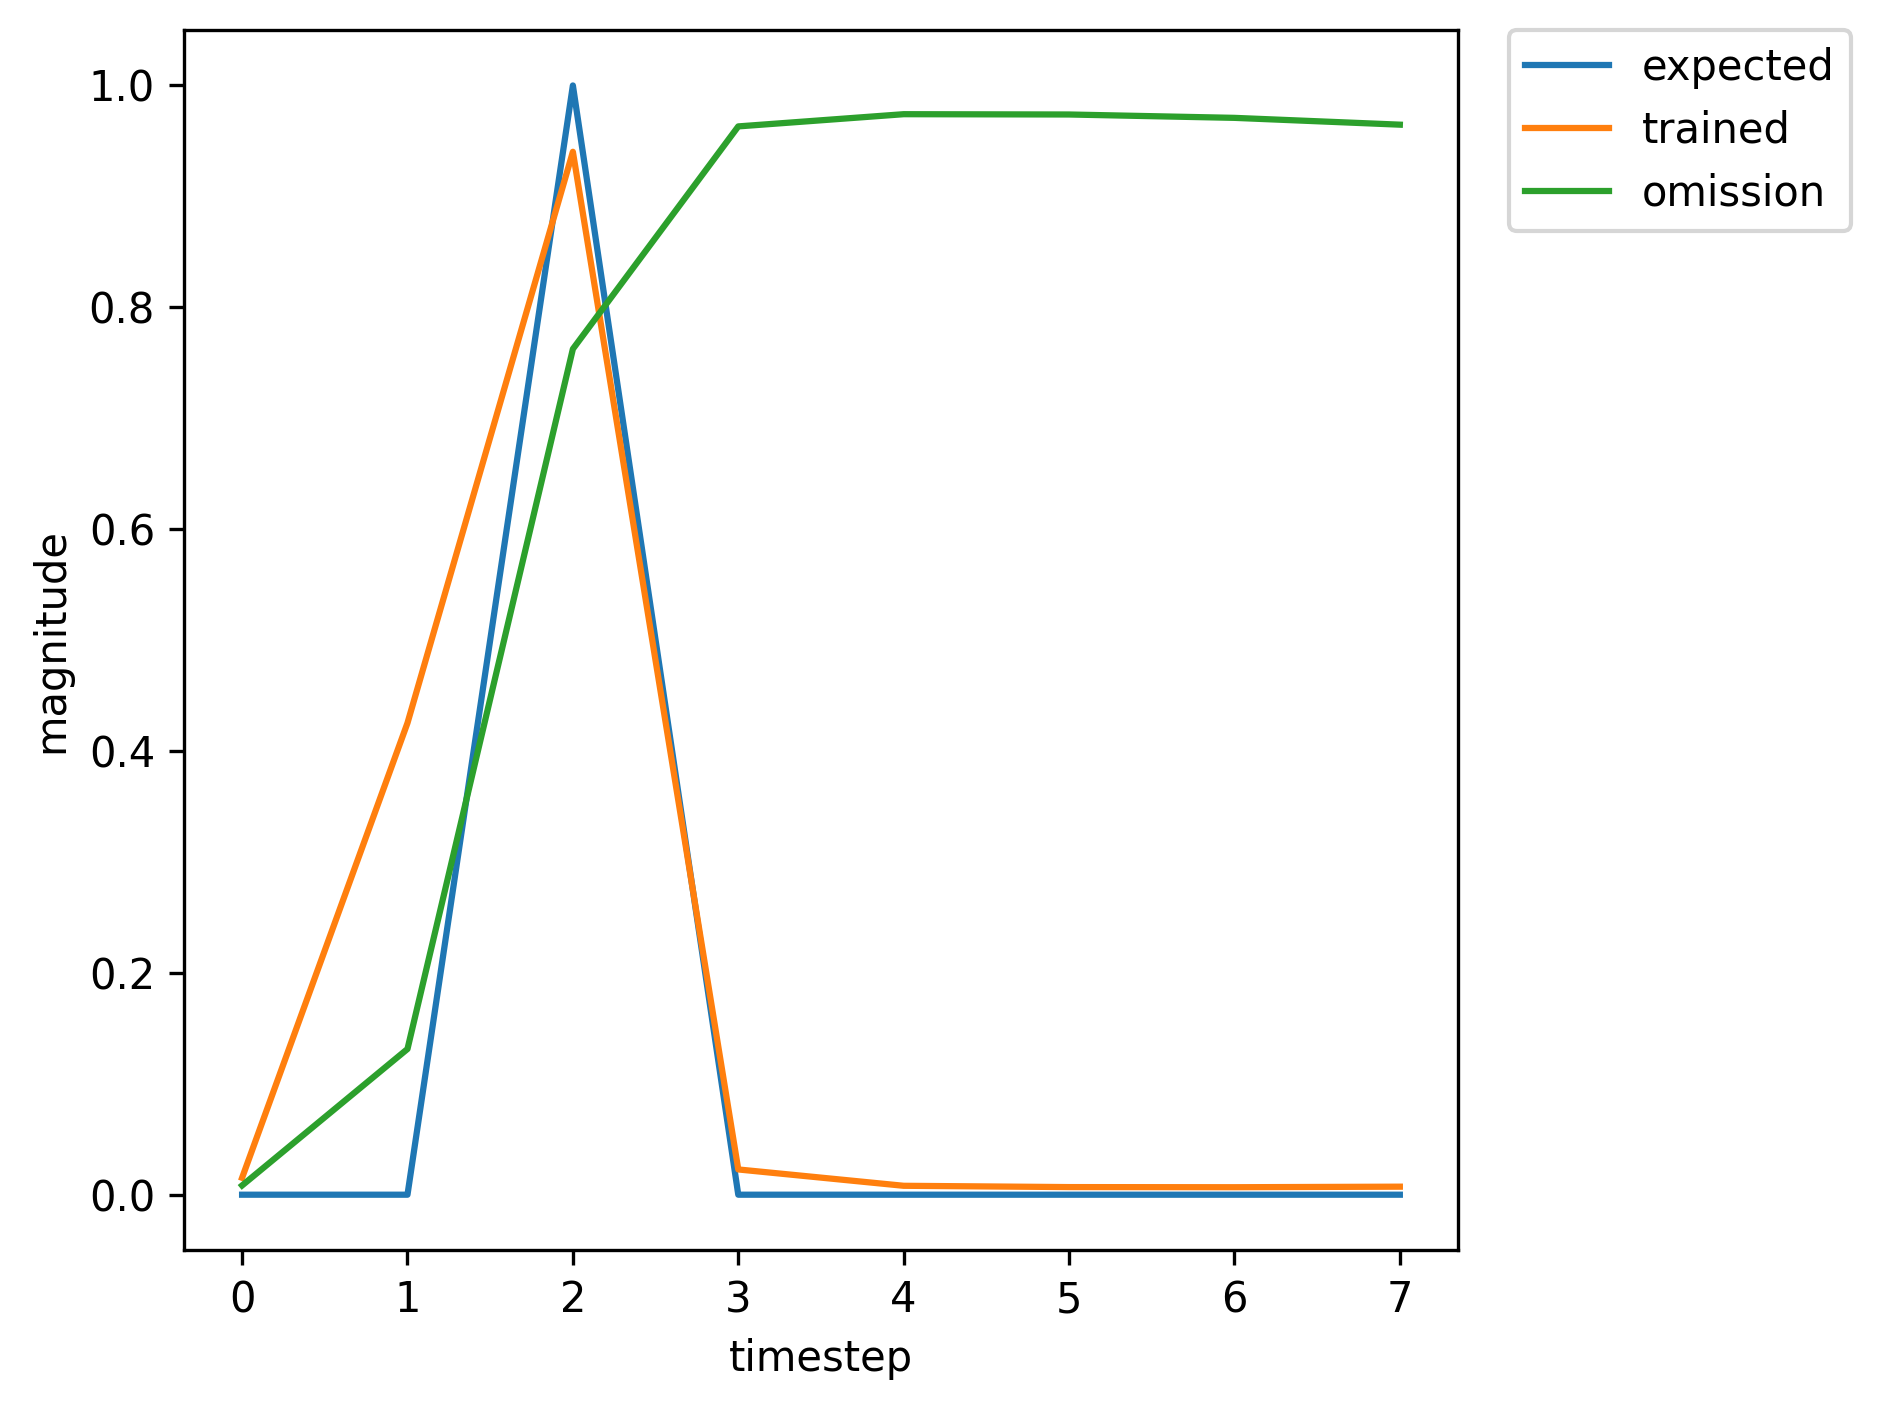

The data file committed next to this chart (first rows):
, input, expected_output, network_output
0, 1.0, 0, 0.003077
1, 0.0, 0, 0.007076
2, 2.0, 1, 0.009245
3, 0.0, 0, 0.002502
4, 0.0, 0, 0.003504
5, 0.0, 0, 0.003939
6, 0.0, 0, 0.004211
7, 0.0, 0, 0.004459
8, 1.0, 0, 0.004734
9, 0.0, 0, 0.02733
10, 2.0, 1, 0.1274
11, 0.0, 0, 0.002876
12, 0.0, 0, 0.004847
13, 0.0, 0, 0.006893
14, 1.0, 0, 0.009651
15, 0.0, 0, 0.225
16, 2.0, 1, 0.8857
17, 0.0, 0, 0.01327
18, 0.0, 0, 0.00716
19, 0.0, 0, 0.007322
20, 0.0, 0, 0.007927
21, 1.0, 0, 0.00924
22, 0.0, 0, 0.1645
23, 2.0, 1, 0.8197
24, 0.0, 0, 0.00868
25, 0.0, 0, 0.006348
26, 0.0, 0, 0.00707
27, 0.0, 0, 0.007999
28, 1.0, 0, 0.009634
29, 0.0, 0, 0.1854
30, 2.0, 1, 0.8459
31, 0.0, 0, 0.009927
32, 0.0, 0, 0.006551
33, 0.0, 0, 0.00709
34, 0.0, 0, 0.007887
35, 0.0, 0, 0.00936
36, 1.0, 0, 0.01215
37, 0.0, 0, 0.2965
38, 2.0, 1, 0.9117
39, 0.0, 0, 0.01616
40, 0.0, 0, 0.007357
41, 0.0, 0, 0.007028
42, 1.0, 0, 0.007302
43, 0.0, 0, 0.08491
44, 2.0, 1, 0.5869
45, 0.0, 0, 0.004678
46, 0.0, 0, 0.005577
47, 0.0, 0, 0.007123
48, 0.0, 0, 0.008946
49, 1.0, 0, 0.01201
50, 0.0, 0, 0.3021
51, 2.0, 1, 0.9147
52, 0.0, 0, 0.0168
53, 0.0, 0, 0.007471
54, 0.0, 0, 0.007079
55, 1.0, 0, 0.007331
56, 0.0, 0, 0.08539
57, 2.0, 1, 0.5889
58, 0.0, 0, 0.004692
59, 0.0, 0, 0.005578
... 312 more rows
